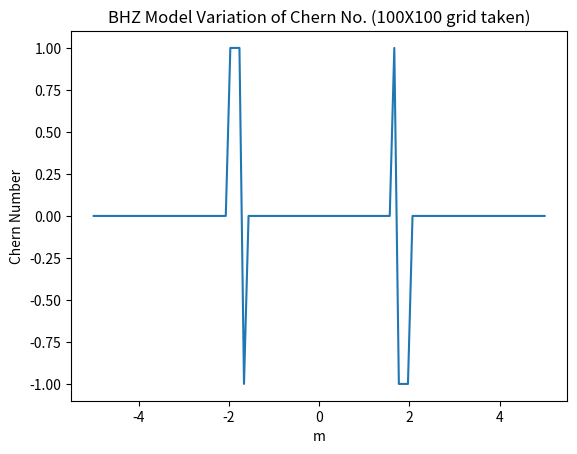

Generate this figure with matplotlib:
#Chern no. BHZ model
#import math
import numpy as np
import matplotlib.pyplot as plt
def chernnoBHZ(N,m):
    kx=np.linspace(-np.pi,np.pi,N)
    ky=np.linspace(-np.pi,np.pi,N)
    dkx=kx[1]-ky[0]
    dky=ky[1]-ky[0]

    def eigenvectlowerH(kx,ky,m):
        H12=np.sin(kx)- (1j)* (np.sin(ky))
        H21=np.sin(kx)+ (1j)* (np.sin(ky))
        H11=m + np.cos(kx) + np.cos(ky)
        H22=-H11
        H=np.array([[H11, H12],[H21, H22]])
        eigval,eigvect=np.linalg.eig(H)
        return(eigvect[1]/np.sqrt(np.linalg.norm(eigvect[1])))

    sumofallsqrs=0
    for i in range(N-1):
        A=eigenvectlowerH(kx[i],ky[i],m)
        B=eigenvectlowerH(kx[i],ky[i+1],m)
        C=eigenvectlowerH(kx[i+1],ky[i+1],m)
        D=eigenvectlowerH(kx[i+1],ky[i],m)
        prodardsqr=np.vdot(A,B)*np.vdot(B,C)*np.vdot(C,D)*np.vdot(D,A)
        angleprodarsqr=np.angle(prodardsqr)
        #modulo2piangleprodarsqr=angleprodarsqr % (2*(np.pi))
        minusangleprodarsqr=-angleprodarsqr
        sumofallsqrs+=minusangleprodarsqr

    #modulo2pisum=sumofallsqrs % (2*(np.pi))

    #C=modulo2pisum/(dkx*dky)
    return(np.round(sumofallsqrs/(2*(np.pi))))

    
M=np.linspace(-5,5,100)
#plt.plot(M,chernnoBHZ(30,M))
C=[]
for i in range(len(M)):
    C.append(chernnoBHZ(100,M[i]))

plt.xlabel('m')
plt.ylabel('Chern Number')
plt.title('BHZ Model Variation of Chern No. (100X100 grid taken)')
plt.plot(M,C)

plt.show()#completely wrong result. only sums up only diagonal plaquettes. Kx and Ky axis does not wrap around themselves

#print(chernnoBHZ(300,2))

    
    
    

